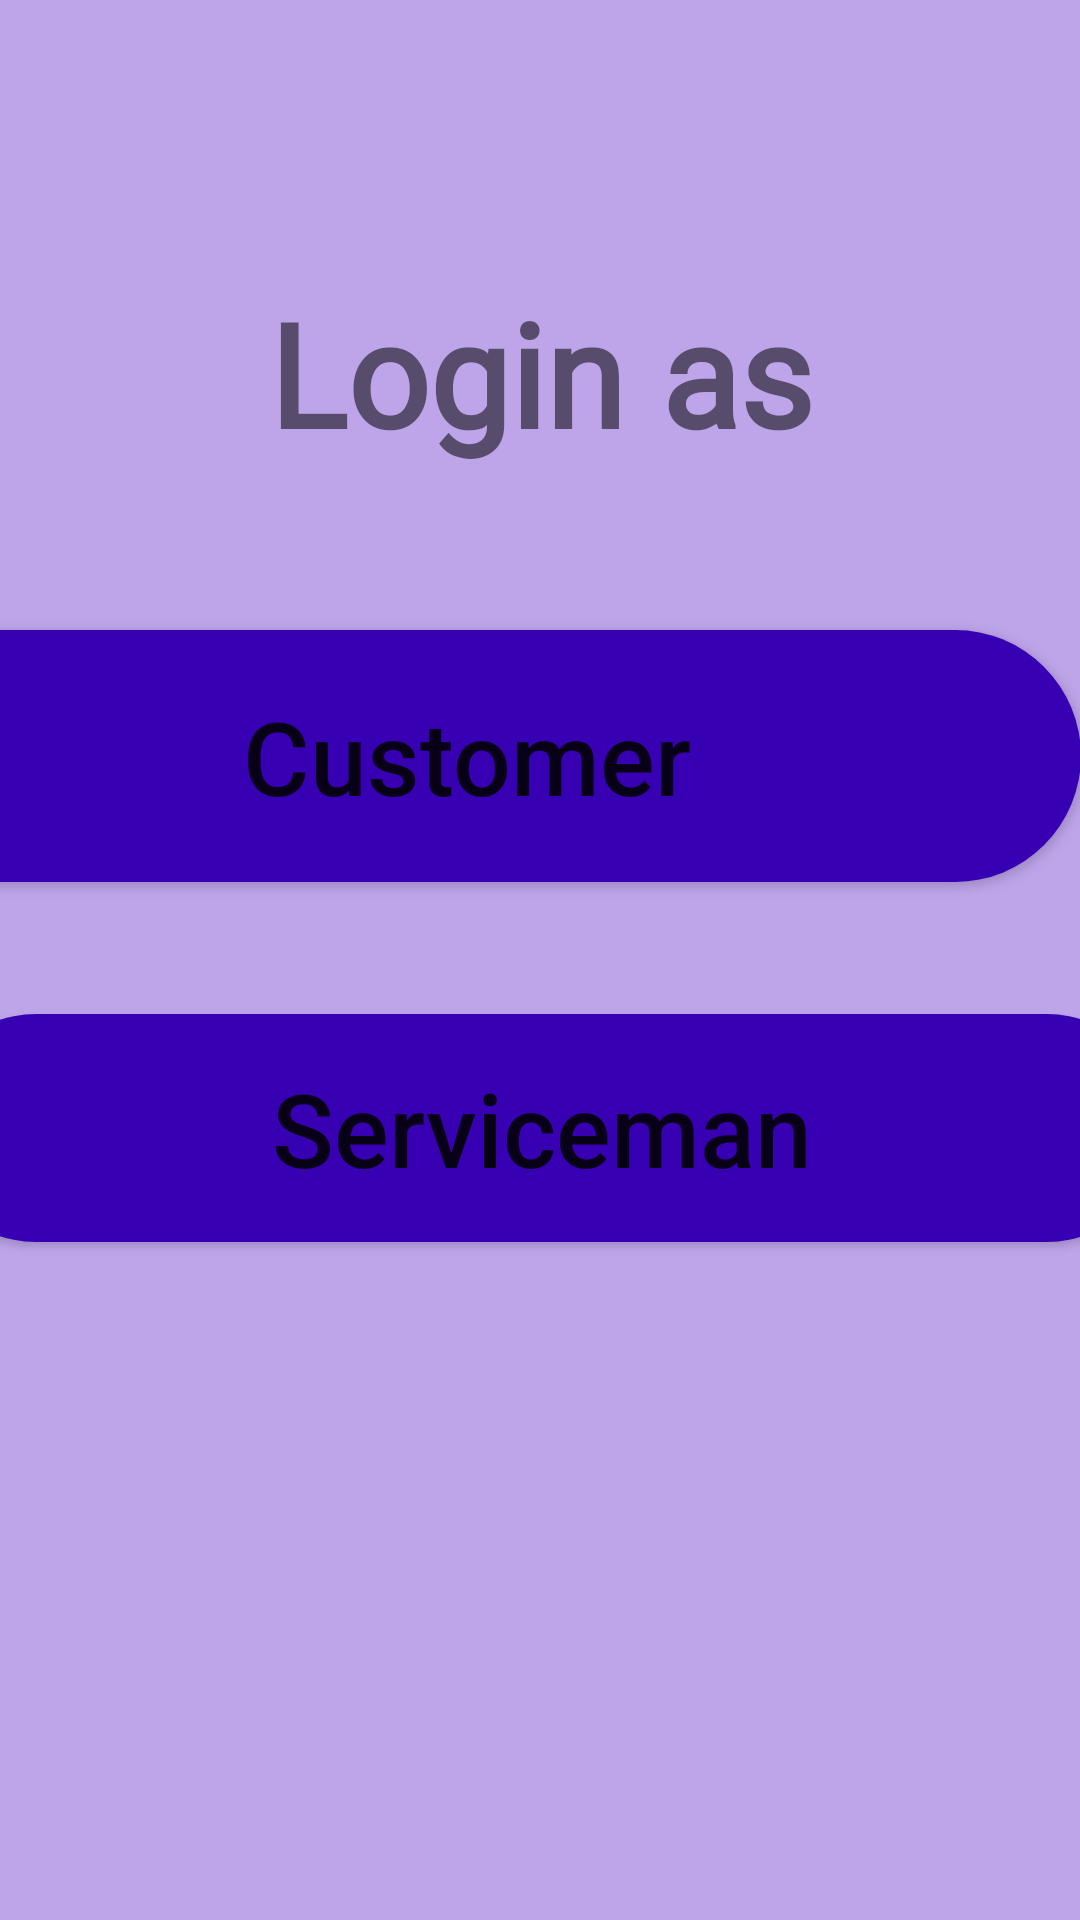

Reconstruct the res/layout file that produces this screen, plus the resources it refers to.
<!-- AndroidManifest.xml: application theme Theme.Sahayogi -->
<!-- res/layout/activity_login.xml -->
<?xml version="1.0" encoding="utf-8"?>
<androidx.constraintlayout.widget.ConstraintLayout xmlns:android="http://schemas.android.com/apk/res/android"
    xmlns:app="http://schemas.android.com/apk/res-auto"
    xmlns:tools="http://schemas.android.com/tools"
    android:layout_width="match_parent"
    android:layout_height="match_parent"
    android:background="#BEA5EA"
    tools:context=".Login">

    <TextView
        android:id="@+id/txt"
        android:layout_width="409dp"
        android:layout_height="74dp"
        android:layout_marginTop="92dp"
        android:fontFamily="@font/alfa_slab_one"
        android:text="Login as"
        android:textAlignment="center"
        android:textAllCaps="false"
        android:textSize="48sp"
        android:textStyle="bold"
        app:layout_constraintEnd_toEndOf="parent"
        app:layout_constraintHorizontal_bias="0.5"
        app:layout_constraintStart_toStartOf="parent"
        app:layout_constraintTop_toTopOf="parent" />

    <Button
        android:id="@+id/cl_btn"
        android:layout_width="410dp"
        android:layout_height="84dp"
        android:layout_marginTop="44dp"
        android:background="@drawable/round_btn"
        android:text="Customer"
        android:textAllCaps="false"
        android:textSize="34sp"
        app:layout_constraintEnd_toEndOf="parent"
        app:layout_constraintHorizontal_bias="1.0"
        app:layout_constraintStart_toStartOf="parent"
        app:layout_constraintTop_toBottomOf="@+id/txt" />

    <Button
        android:id="@+id/resubmit"
        android:layout_width="413dp"
        android:layout_height="76dp"
        android:layout_marginTop="44dp"
        android:background="@drawable/round_btn"
        android:text="Serviceman"
        android:textAllCaps="false"
        android:textSize="34sp"
        app:layout_constraintEnd_toEndOf="parent"
        app:layout_constraintStart_toStartOf="parent"
        app:layout_constraintTop_toBottomOf="@+id/cl_btn" />

    <androidx.constraintlayout.widget.Guideline
        android:layout_width="wrap_content"
        android:layout_height="wrap_content"
        android:orientation="horizontal"
        app:layout_constraintGuide_end="711dp" />
</androidx.constraintlayout.widget.ConstraintLayout>
<!-- resources referenced by this layout -->
<resources>
  <!-- drawable round_btn (drawable) -->
  <?xml version="1.0" encoding="utf-8"?>
  <shape xmlns:android="http://schemas.android.com/apk/res/android" android:shape="rectangle">
  
      <solid android:color="#3700B3"/>
      <corners android:radius="9999dp"/>
  </shape>
  <style name="Theme.Sahayogi" parent="Theme.AppCompat.DayNight.NoActionBar">
          
          <item name="colorPrimary">@color/purple_500</item>
          <item name="colorPrimaryVariant">@color/purple_700</item>
          <item name="colorOnPrimary">@color/white</item>
          
          <item name="colorSecondary">@color/teal_200</item>
          <item name="colorSecondaryVariant">@color/teal_700</item>
          <item name="colorOnSecondary">@color/black</item>
          
          <item name="android:statusBarColor" tools:targetApi="l">?attr/colorPrimaryVariant</item>
          
      </style>
  <!-- not gathered from this repository: default colours our renderer supplied (Android Studio template values) -->
  <color name="purple_500">#FF6200EE</color>
  <color name="purple_700">#FF3700B3</color>
  <color name="teal_200">#FF03DAC5</color>
  <color name="teal_700">#FF018786</color>
  <color name="black">#FF000000</color>
  <color name="white">#FFFFFFFF</color>
</resources>
